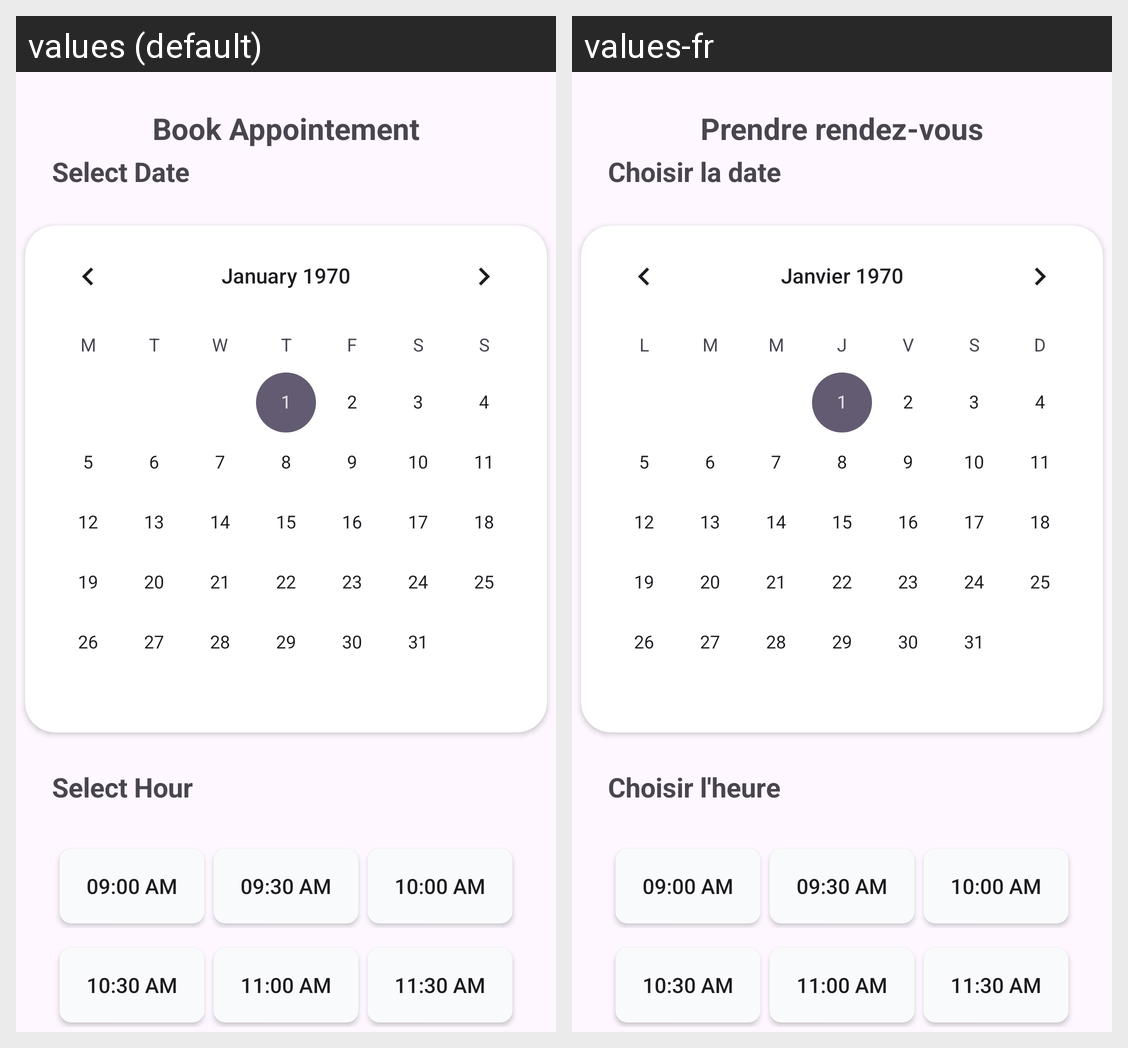

For this localized Android screen grid, give each drawn string resource with its value in every locale shown.
Android screen res/layout/activity_appointment.xml rendered under 2 locales, left to right: values (default), values-fr. Device: Nexus 5 (rendered at 1080×1920; each locale shown at half size, 540×960, under a caption strip naming it); theme Theme.Startup_app.
Strings drawn on this screen, with the default value and each locale's value (text and hints the layout hard-codes, and strings that could not be matched under every locale, appear in the picture but are not listed):

bookappointement
  values: Book Appointement
  values-fr: Prendre rendez-vous

selectdate
  values: Select Date
  values-fr: Choisir la date

selecthour
  values: Select Hour
  values-fr: Choisir l'heure
